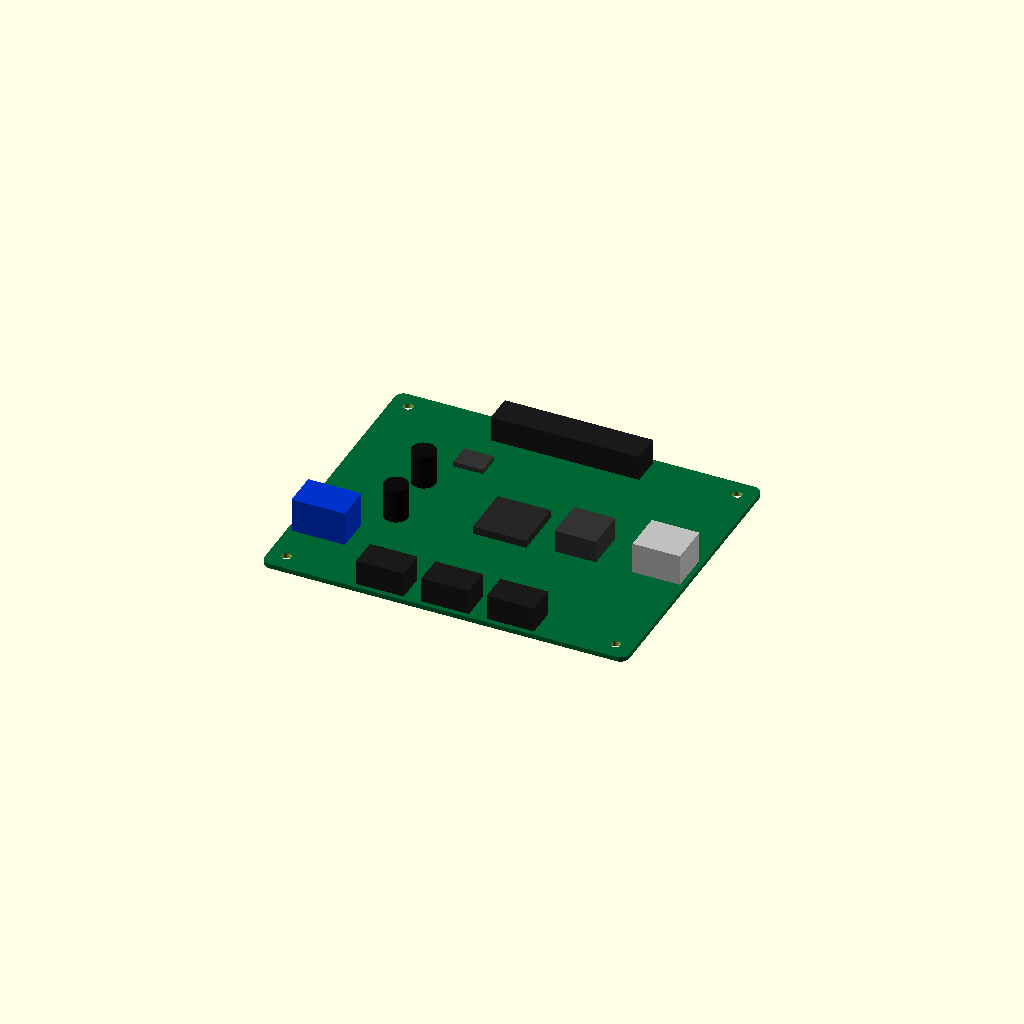
Cell 1 — every parameter at its default value.
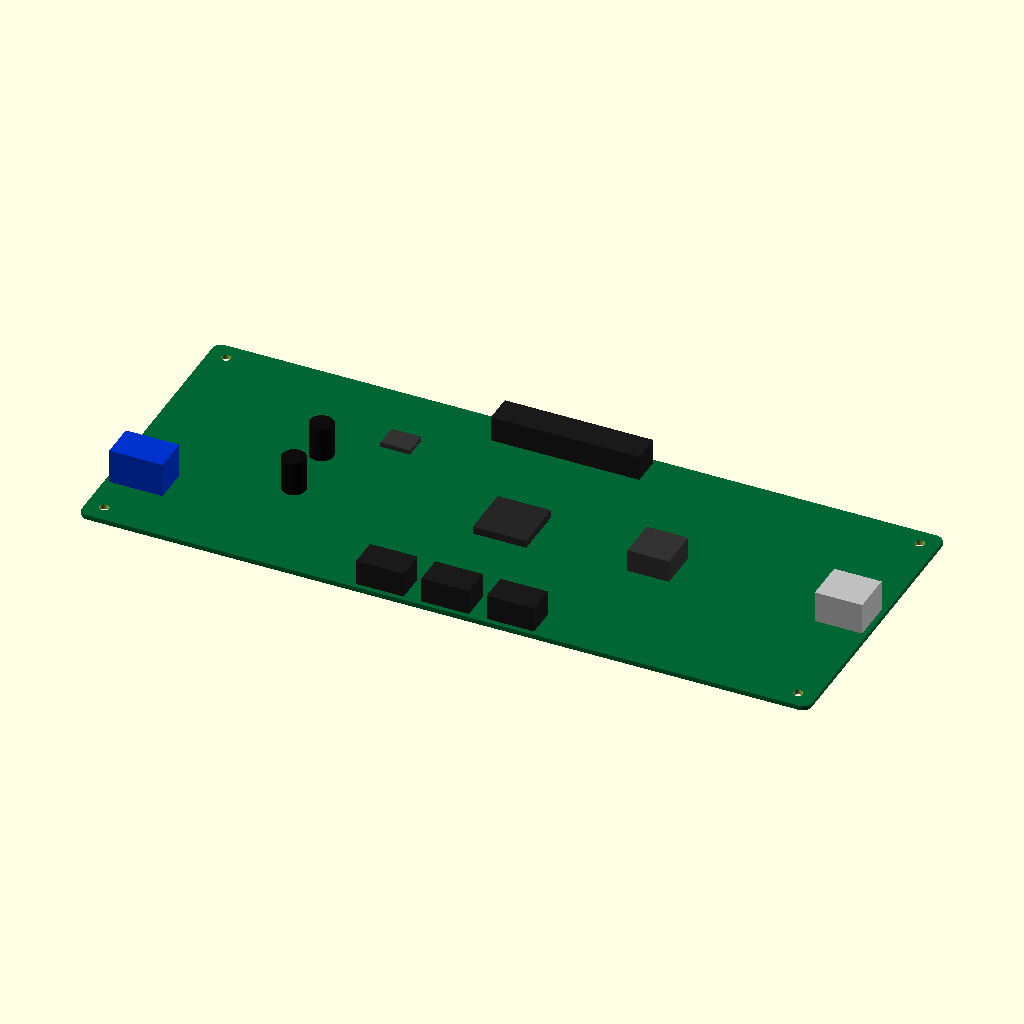
Cell 2 — board_length set to 246, the other parameters unchanged.
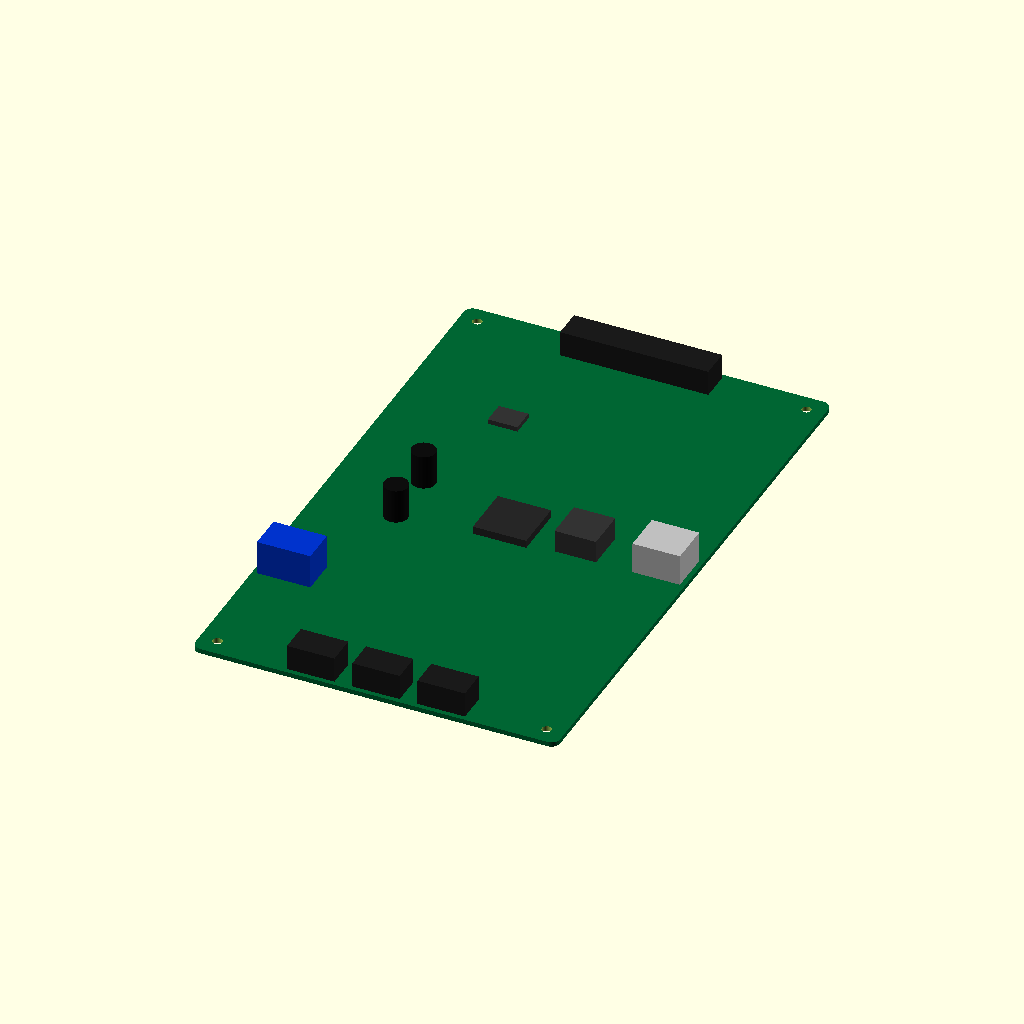
Cell 3: board_width = 200 (everything else at default).
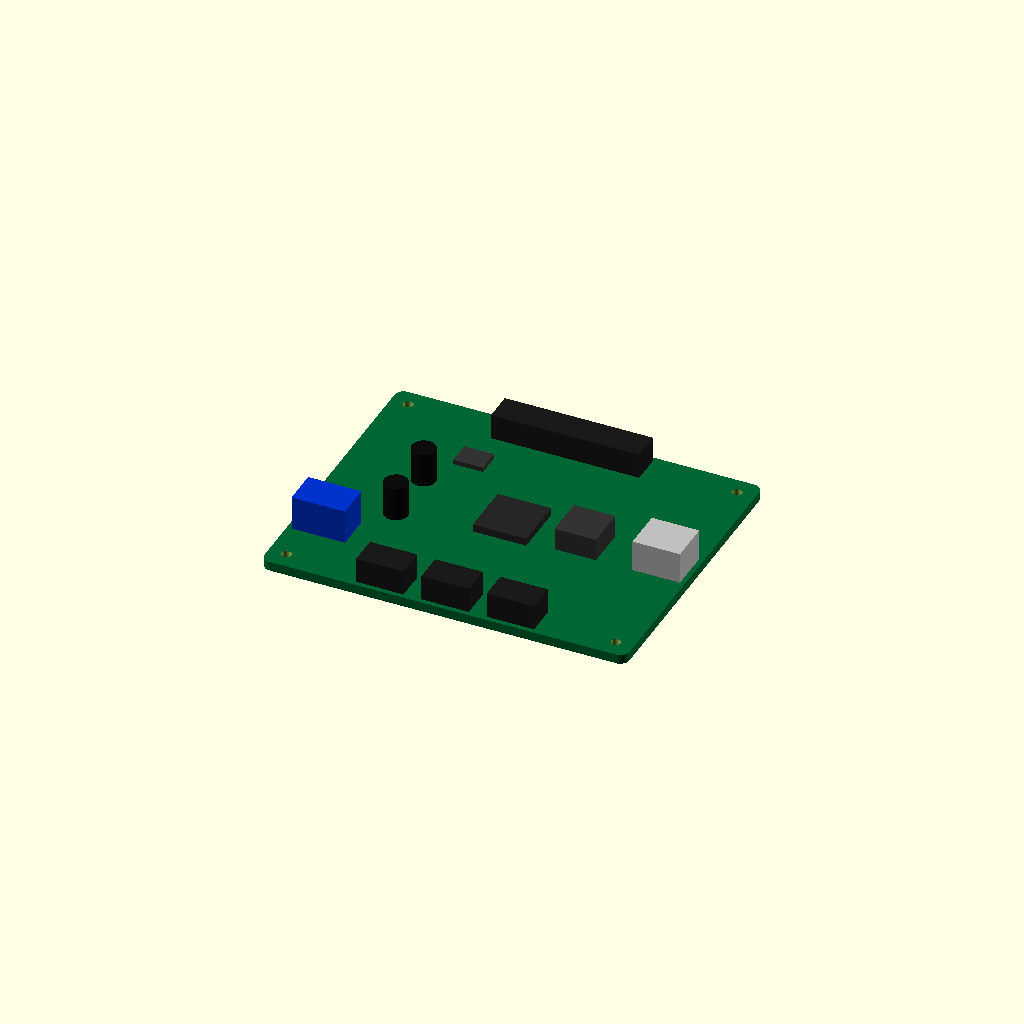
Cell 4 — board_thickness set to 3.2, the other parameters unchanged.
All cells are drawn from one camera (rotation 55°, 0°, 25°, orthographic, colour scheme Cornfield), so only the parameter changes between them.
Source of the model, results/nopscadlib/craft/scad/pcb__Duex2.scad:
$fn = 64;

// Parameters (exact PCB size)
board_length = 123.0;   // X
board_width  = 100.0;   // Y
board_thickness = 1.6;  // Z

// Small overlap to guarantee one connected solid
eps = 0.4;

// ---------- Helpers ----------
module rounded_rect_prism(l, w, h, r) {
    // Rounded rectangle extruded to height h, centered
    linear_extrude(height=h, center=true)
        offset(r=r)
            square([l - 2*r, w - 2*r], center=true);
}

module box_centered(size=[10,10,10]) {
    cube(size, center=true);
}

// ---------- Main Model ----------
module printer_control_board() {

    // PCB base with mounting holes removed (holes are voids; remaining solid is connected)
    corner_r = 3.0;
    hole_d = 3.2;
    hole_r = hole_d/2;

    // Place holes with formula-based offsets from edges
    hole_edge_x = 6.0;
    hole_edge_y = 6.0;

    // Z references
    pcb_top_z = board_thickness/2;
    pcb_bot_z = -board_thickness/2;

    // Component heights
    comp_clear = eps; // overlap into PCB
    header_h = 9.0;
    header_w = 10.0;
    header_l = 50.0;

    usb_w = 14.0;
    usb_l = 16.0;
    usb_h = 11.0;

    power_w = 12.0;
    power_l = 18.0;
    power_h = 12.0;

    stepper_w = 10.0;
    stepper_l = 16.0;
    stepper_h = 9.0;

    cap_d = 8.0;
    cap_h = 12.0;

    mcu_l = 18.0;
    mcu_w = 18.0;
    mcu_h = 3.0;

    heatsink_l = 14.0;
    heatsink_w = 14.0;
    heatsink_h = 8.0;

    // Positions (all formula-based from board dimensions)
    x_left  = -board_length/2;
    x_right =  board_length/2;
    y_front = -board_width/2;
    y_back  =  board_width/2;

    // Connector centerlines near edges
    edge_inset = 2.0;

    // Build as one connected solid: union of PCB + components, with holes subtracted
    difference() {
        union() {
            // PCB
            color([0.0, 0.4, 0.2])
                rounded_rect_prism(board_length, board_width, board_thickness, corner_r);

            // --- Major connectors/components on top side (all overlap into PCB by eps) ---
            // Long pin header along back edge
            translate([0,
                       y_back - edge_inset - header_w/2 + eps,
                       pcb_top_z + header_h/2 - comp_clear])
                color([0.1,0.1,0.1])
                    box_centered([header_l, header_w, header_h]);

            // USB connector on right edge (mid)
            translate([x_right - edge_inset - usb_l/2 + eps,
                       0,
                       pcb_top_z + usb_h/2 - comp_clear])
                color([0.75,0.75,0.75])
                    box_centered([usb_l, usb_w, usb_h]);

            // Power terminal on left edge (front-ish)
            translate([x_left + edge_inset + power_l/2 - eps,
                       y_front + board_width*0.25,
                       pcb_top_z + power_h/2 - comp_clear])
                color([0.0,0.2,0.8])
                    box_centered([power_l, power_w, power_h]);

            // Three stepper driver sockets along front edge
            for (i = [-1, 0, 1]) {
                translate([i * (stepper_l + 6.0),
                           y_front + edge_inset + stepper_w/2 - eps,
                           pcb_top_z + stepper_h/2 - comp_clear])
                    color([0.1,0.1,0.1])
                        box_centered([stepper_l, stepper_w, stepper_h]);
            }

            // MCU in center
            translate([0, 0, pcb_top_z + mcu_h/2 - comp_clear])
                color([0.15,0.15,0.15])
                    box_centered([mcu_l, mcu_w, mcu_h]);

            // Heatsink near center-right
            translate([board_length*0.20, 0, pcb_top_z + heatsink_h/2 - comp_clear])
                color([0.2,0.2,0.2])
                    box_centered([heatsink_l, heatsink_w, heatsink_h]);

            // Two electrolytic capacitors near left-middle
            for (yy = [-10, 10]) {
                translate([x_left + board_length*0.22,
                           yy,
                           pcb_top_z + cap_h/2 - comp_clear])
                    color([0.05,0.05,0.05])
                        cylinder(h=cap_h, r=cap_d/2, center=true);
            }

            // Small "chip" near back-left
            translate([x_left + board_length*0.30,
                       y_back - board_width*0.25,
                       pcb_top_z + 2.0/2 - comp_clear])
                color([0.2,0.2,0.2])
                    box_centered([10, 8, 2.0]);
        }

        // Mounting holes (through PCB only)
        for (sx = [-1, 1])
            for (sy = [-1, 1]) {
                translate([sx*(board_length/2 - hole_edge_x),
                           sy*(board_width/2  - hole_edge_y),
                           0])
                    cylinder(h=board_thickness + 2*eps, r=hole_r, center=true);
            }
    }
}

// Render
printer_control_board();
Customizer parameters (derived from the source; name, type, default, range or options):
board_length: number, default 123
board_width: number, default 100
board_thickness: number, default 1.6
eps: number, default 0.4
